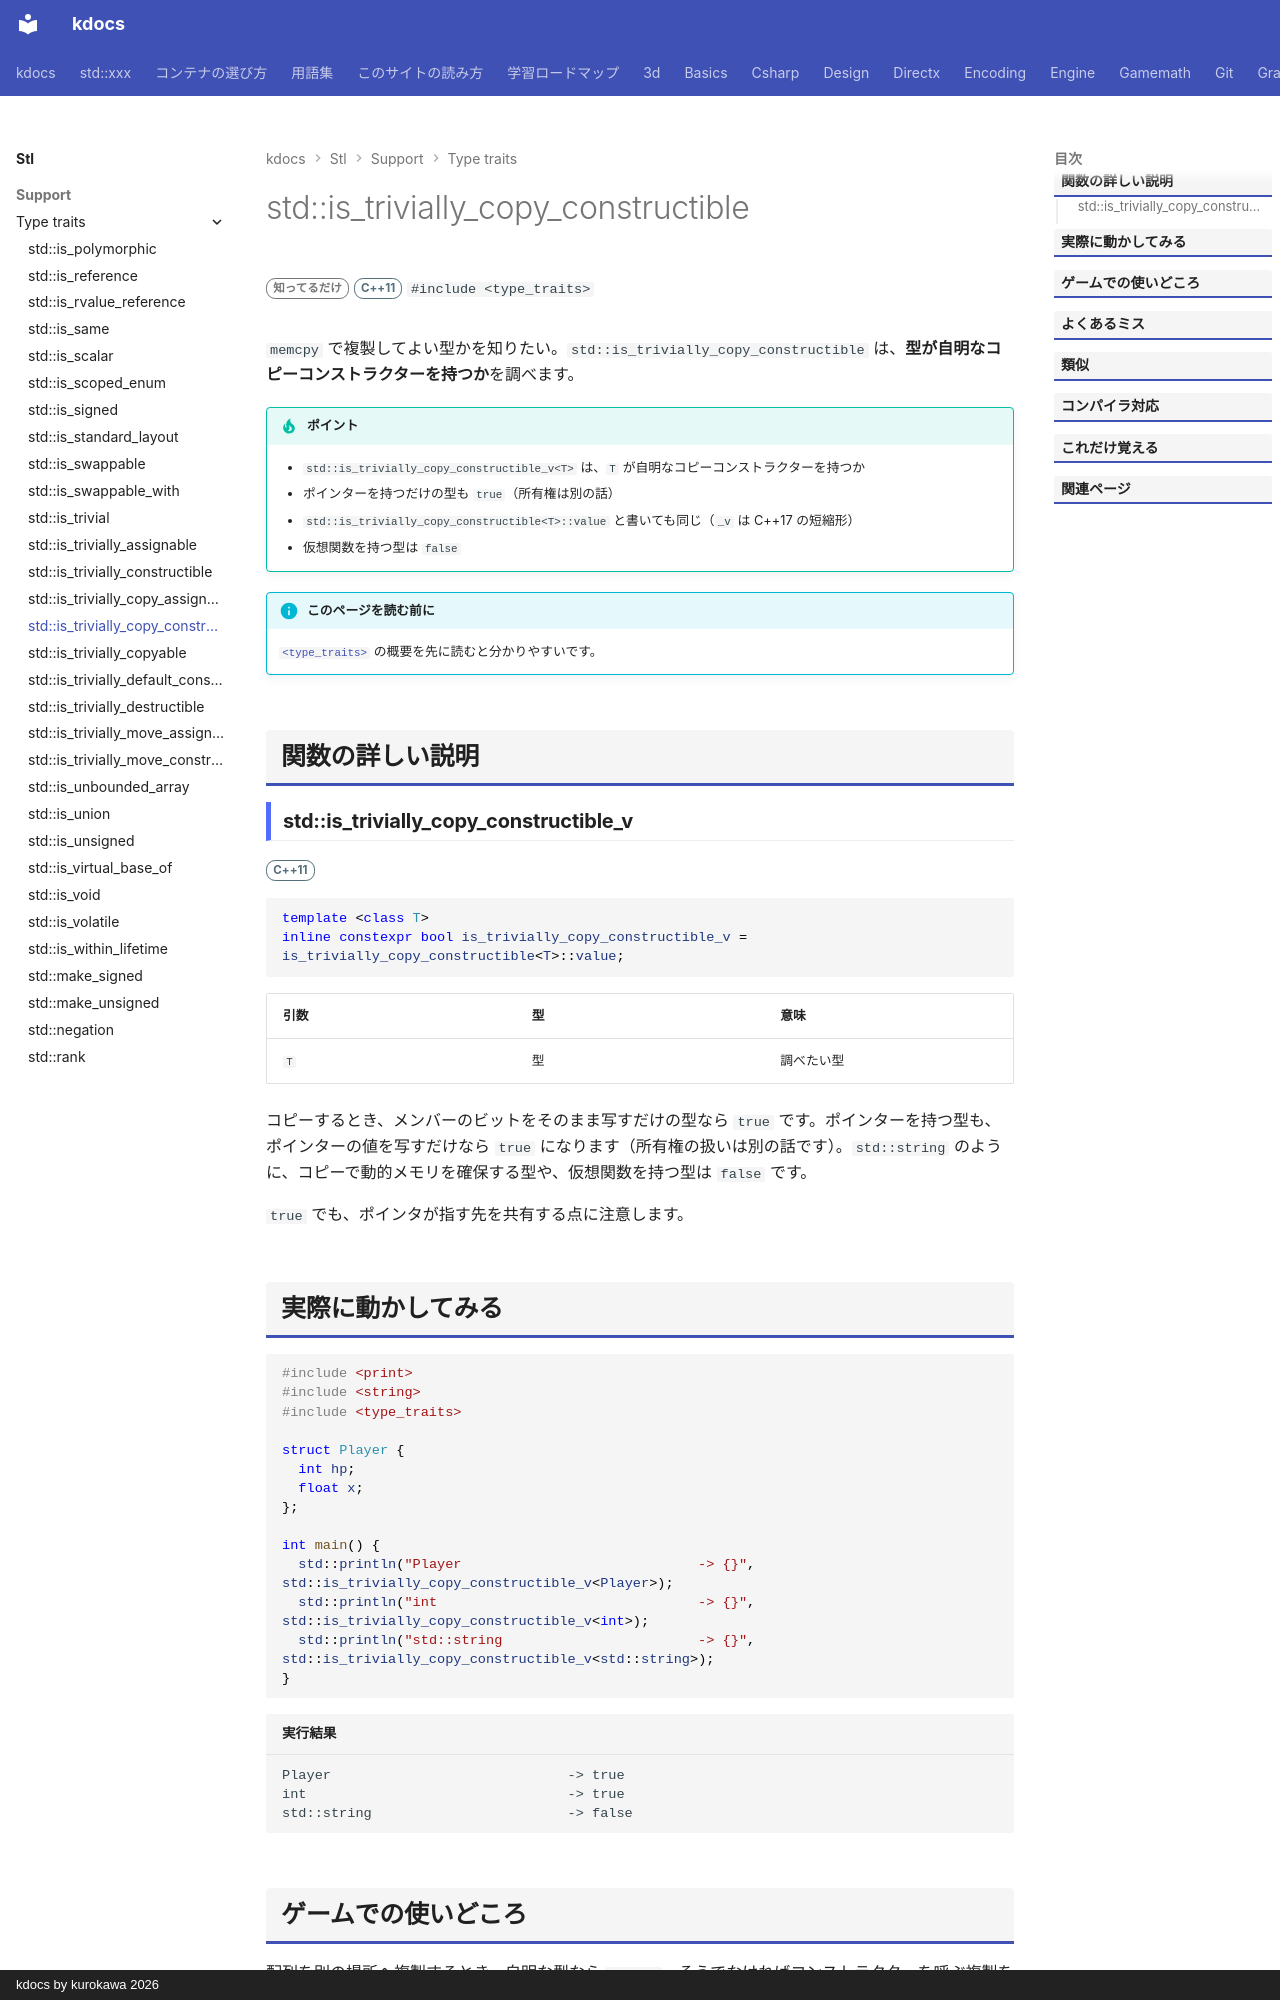

repository: qwzxdf/kdocs · page: stl/support/type_traits/is_trivially_copy_constructible/index.html · generator: mkdocs · copyright: kdocs by kurokawa 2026

---
title: std::is_trivially_copy_constructible
summary: "コピーして構築するのが自明（メモリのコピーだけ）な型かを調べる。"
order: 900
group: 型の性質（<type_traits>）
tags:
  - 型・言語サポート
---

# std::is_trivially_copy_constructible

<div class="page-badges" markdown>
<span class="rank rank-rare">知ってるだけ</span>
<span class="ver ver-11">C++11</span>
`#include <type_traits>`
</div>

`memcpy` で複製してよい型かを知りたい。`std::is_trivially_copy_constructible` は、<strong>型が自明なコピーコンストラクターを持つか</strong>を調べます。

!!! tip "ポイント"
    - `std::is_trivially_copy_constructible_v<T>` は、`T` が自明なコピーコンストラクターを持つか
    - ポインターを持つだけの型も `true`（所有権は別の話）
    - `std::is_trivially_copy_constructible<T>::value` と書いても同じ（`_v` は C++17 の短縮形）
    - 仮想関数を持つ型は `false`

!!! info "このページを読む前に"
    [`<type_traits>`](../type_traits.md) の概要を先に読むと分かりやすいです。

## 関数の詳しい説明

### std::is_trivially_copy_constructible_v {#is_trivially_copy_constructible}

<span class="ver ver-11">C++11</span>

```cpp
template <class T>
inline constexpr bool is_trivially_copy_constructible_v = is_trivially_copy_constructible<T>::value;
```

| 引数 | 型 | 意味 |
| --- | --- | --- |
| `T` | 型 | 調べたい型 |

コピーするとき、メンバーのビットをそのまま写すだけの型なら `true` です。ポインターを持つ型も、ポインターの値を写すだけなら `true` になります（所有権の扱いは別の話です）。`std::string` のように、コピーで動的メモリを確保する型や、仮想関数を持つ型は `false` です。

`true` でも、ポインタが指す先を共有する点に注意します。
